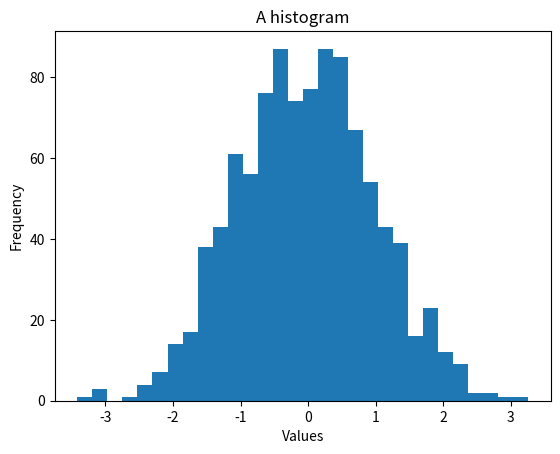

Generate this figure with matplotlib:
import numpy as np
import matplotlib.pyplot as plt

# Create sample data
data = np.random.randn(1000)

# Create a histogram
plt.hist(data, bins=30)

# Add labels and title
plt.xlabel('Values')
plt.ylabel('Frequency')
plt.title('A histogram')

# Display the plot
plt.show()
